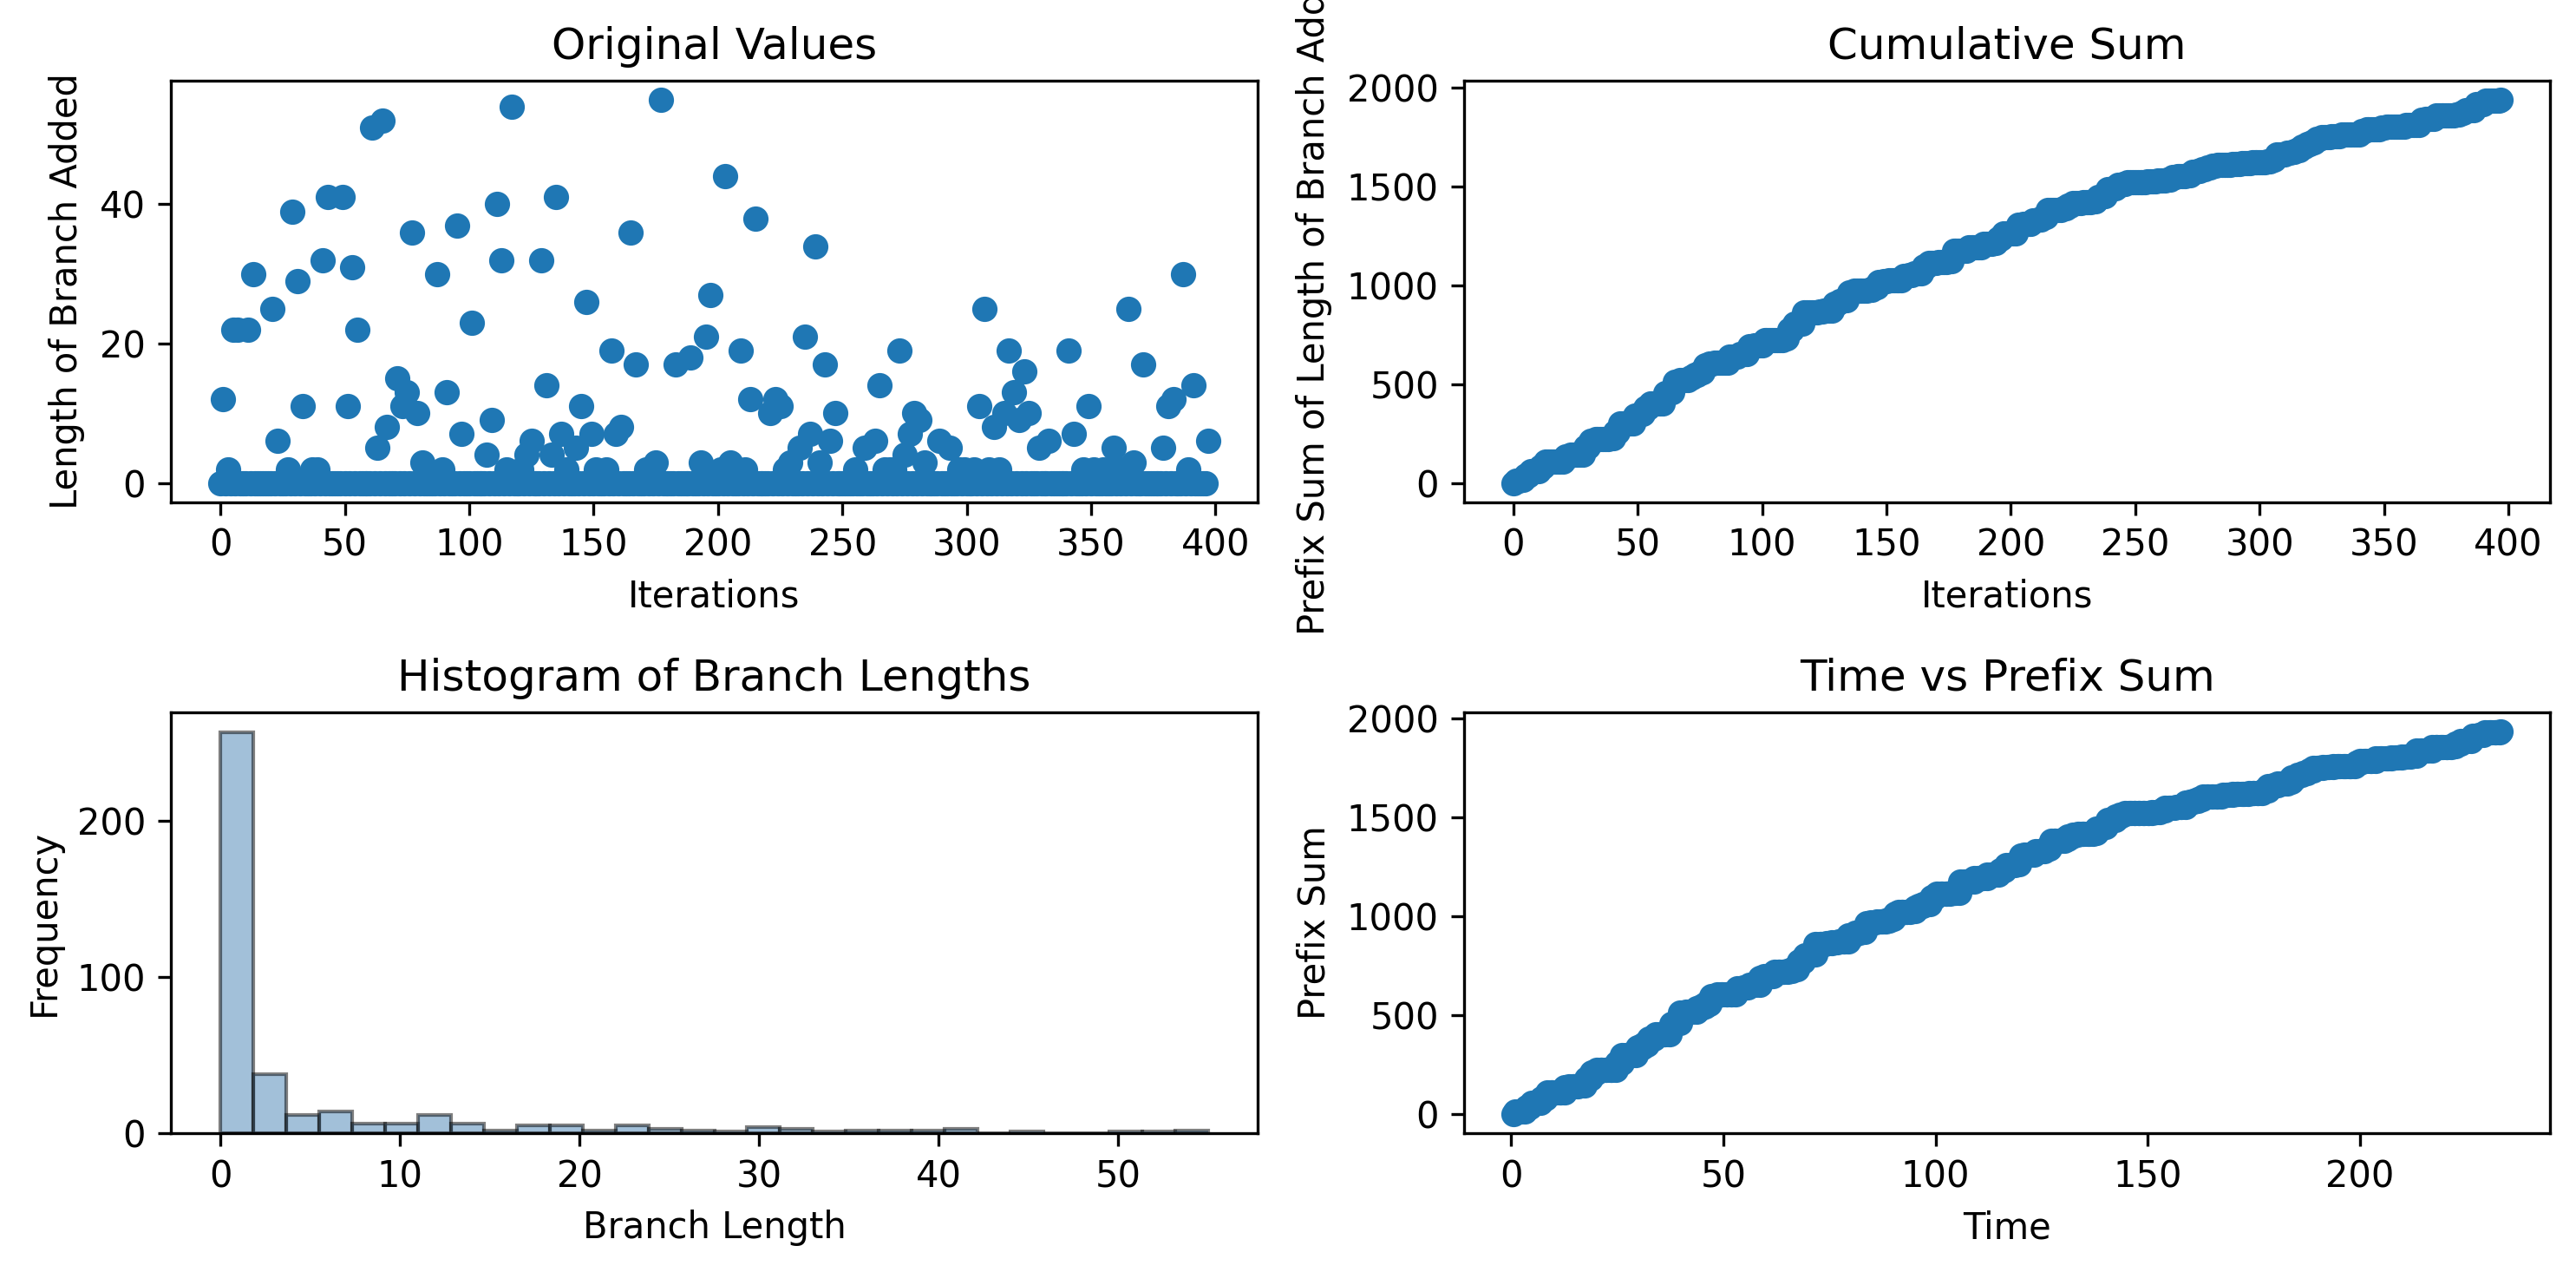

Values plotted in this chart, from the file beside it:
0, 12, 0, 2, 0, 22, 0, 22, 0, 0, 0, 22, 0, 30, 0, 0, 0, 0, 0, 0, 0, 25, 0, 6
0.5603, 0.9179, 1.908, 2.272, 3.21, 3.55, 4.495, 4.843, 5.836, 5.836, 6.852, 7.212, 8.175, 8.563, 9.585, 9.585, 10.56, 10.56, 11.61, 11.61, 12.69, 12.69, 13.66, 13.66
